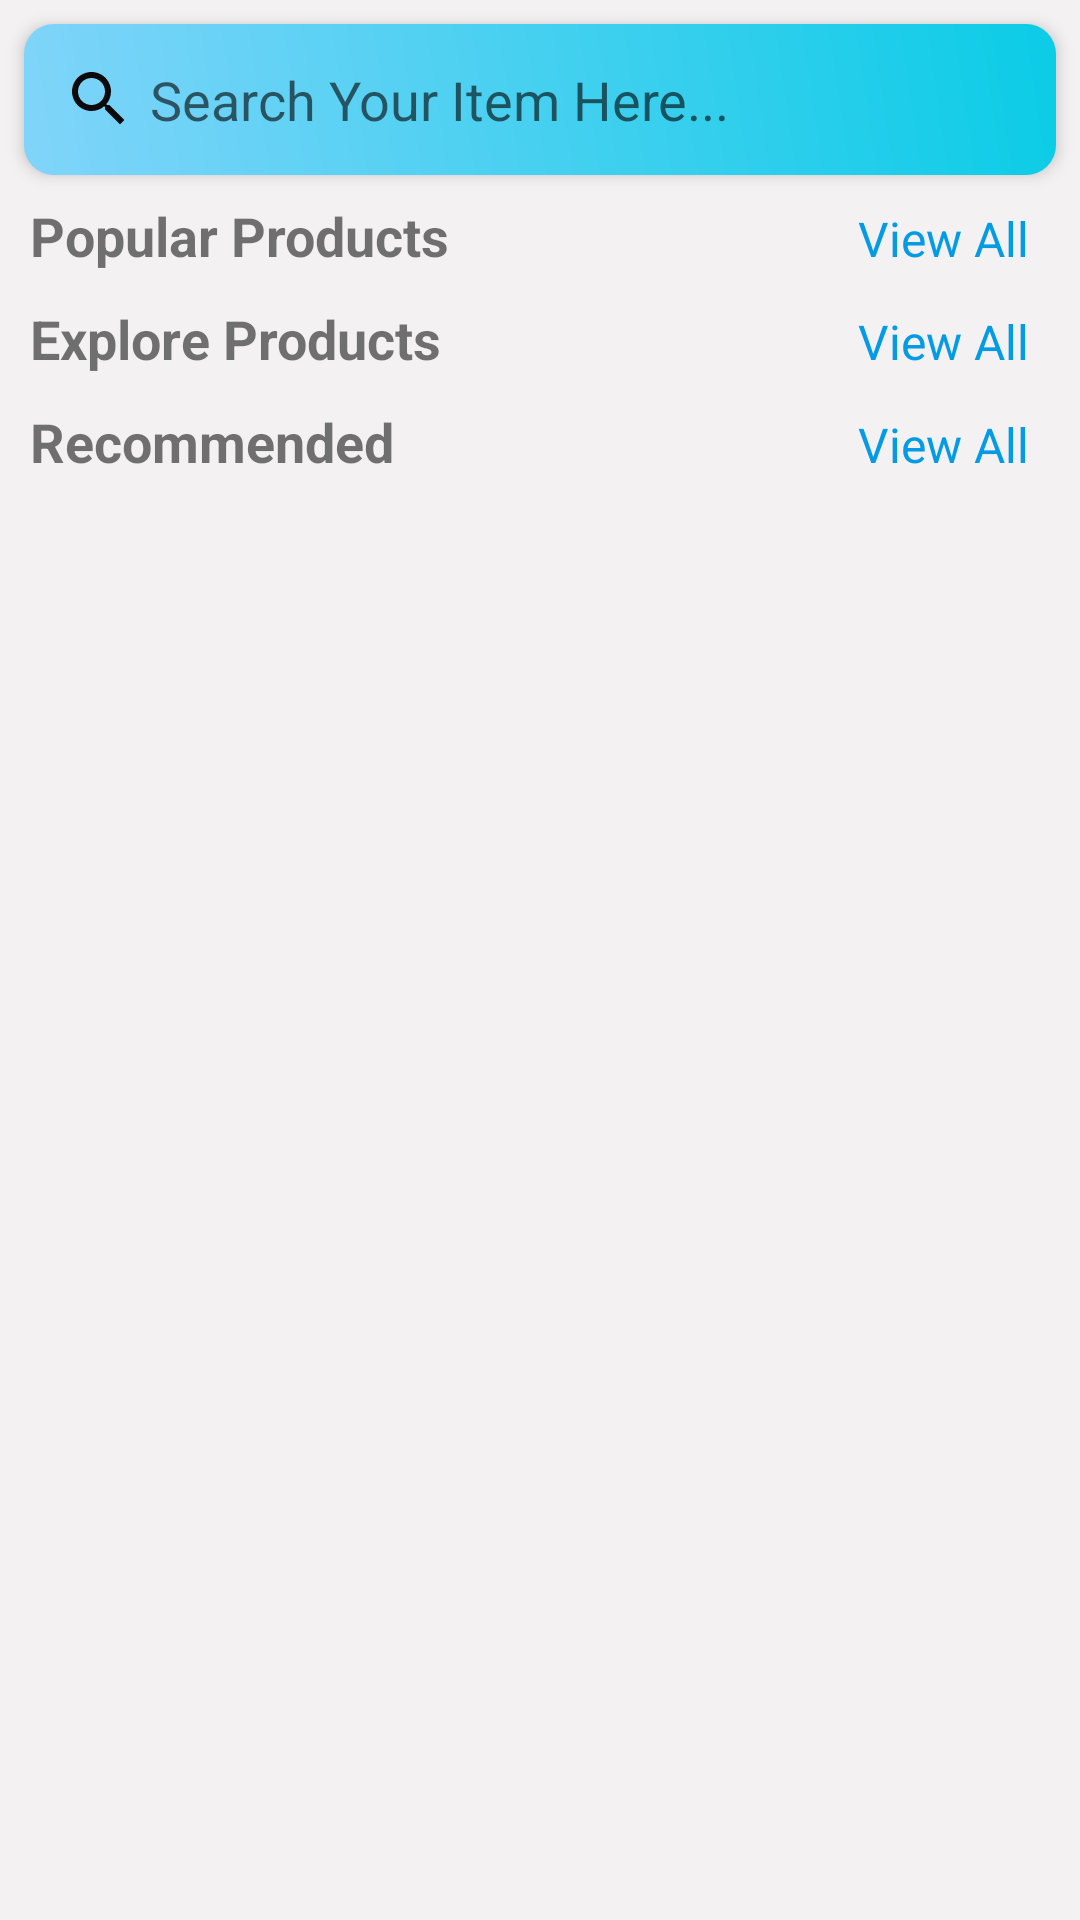

Produce the Android XML layout that renders to this screen, including the resource entries it uses.
<!-- AndroidManifest.xml: application theme Theme.Petapp20 -->
<!-- res/layout/fragment_order_.xml -->
<?xml version="1.0" encoding="utf-8"?>
<ScrollView xmlns:android="http://schemas.android.com/apk/res/android"
    xmlns:tools="http://schemas.android.com/tools"
    xmlns:app="http://schemas.android.com/apk/res-auto"
    android:layout_width="match_parent"
    android:layout_height="wrap_content"
    android:layout_marginTop="30dp"
    android:background="#F3F1F1"
    tools:context=".Order.Order_Fragment">

    <LinearLayout
        android:layout_width="match_parent"
        android:layout_height="wrap_content"
        android:orientation="vertical">

        <EditText
            android:layout_width="match_parent"
            android:layout_height="wrap_content"
            android:layout_margin="8dp"
            android:drawableLeft="@drawable/ic_baseline_search_24"
            android:drawablePadding="5dp"
            android:padding="13dp"
            android:background="@drawable/profile_button_background"
            android:hint="Search Your Item Here..."
            android:elevation="3dp"/>
        
        <LinearLayout
            android:layout_width="match_parent"
            android:layout_height="wrap_content"
            android:layout_marginLeft="10dp"
            android:layout_marginRight="10dp"
            android:orientation="horizontal"
            android:weightSum="2">

            <TextView
                android:layout_width="match_parent"
                android:layout_height="wrap_content"
                android:layout_weight="1"
                android:text="Popular Products"
                android:textSize="18sp"
                android:textStyle="bold"/>

            <TextView
                android:layout_width="match_parent"
                android:layout_height="wrap_content"
                android:id="@+id/view_all_popular"
                android:layout_weight="1"
                android:text="View All"
                android:gravity="end"
                android:layout_marginRight="7dp"
                android:textSize="16sp"
                android:textColor="@color/light_blue_600"/>

        </LinearLayout>


        <androidx.recyclerview.widget.RecyclerView
            android:layout_width="match_parent"
            android:layout_height="wrap_content"
            android:layout_margin="5dp"
            android:id="@+id/pop_rec"/>

        <LinearLayout
            android:layout_width="match_parent"
            android:layout_height="wrap_content"
            android:layout_marginLeft="10dp"
            android:layout_marginRight="10dp"
            android:orientation="horizontal"
            android:weightSum="2">

            <TextView
                android:layout_width="match_parent"
                android:layout_height="wrap_content"
                android:layout_weight="1"
                android:text="Explore Products"
                android:textSize="18sp"
                android:textStyle="bold"/>

            <TextView
                android:layout_width="match_parent"
                android:layout_height="wrap_content"
                android:id="@+id/view_all_explore"
                android:layout_weight="1"
                android:text="View All"
                android:gravity="end"
                android:layout_marginRight="7dp"
                android:textSize="16sp"
                android:textColor="@color/light_blue_600"/>

        </LinearLayout>


        <androidx.recyclerview.widget.RecyclerView
            android:layout_width="match_parent"
            android:layout_height="wrap_content"
            android:layout_margin="5dp"
            android:id="@+id/explore_rec"/>

        <LinearLayout
            android:layout_width="match_parent"
            android:layout_height="wrap_content"
            android:layout_marginLeft="10dp"
            android:layout_marginRight="10dp"
            android:orientation="horizontal"
            android:weightSum="2">

            <TextView
                android:layout_width="match_parent"
                android:layout_height="wrap_content"
                android:layout_weight="1"
                android:text="Recommended"
                android:textSize="18sp"
                android:textStyle="bold"/>

            <TextView
                android:layout_width="match_parent"
                android:layout_height="wrap_content"
                android:id="@+id/view_all_recommended"
                android:layout_weight="1"
                android:text="View All"
                android:gravity="end"
                android:layout_marginRight="7dp"
                android:textSize="16sp"
                android:textColor="@color/light_blue_600"/>

        </LinearLayout>


        <androidx.recyclerview.widget.RecyclerView
            android:layout_width="match_parent"
            android:layout_height="wrap_content"
            android:layout_margin="5dp"
            android:id="@+id/recommended_rec"/>

    </LinearLayout>





































































































</ScrollView>
<!-- resources referenced by this layout -->
<resources>
  <color name="light_blue_600">#FF039BE5</color>
  <!-- drawable cart: png bitmap (drawable-v24, 74307 bytes) -->
  <!-- drawable ic_baseline_search_24 (drawable) -->
  <vector android:height="24dp" android:tint="#0C0A0A"
      android:viewportHeight="24" android:viewportWidth="24"
      android:width="24dp" xmlns:android="http://schemas.android.com/apk/res/android">
      <path android:fillColor="@android:color/white" android:pathData="M15.5,14h-0.79l-0.28,-0.27C15.41,12.59 16,11.11 16,9.5 16,5.91 13.09,3 9.5,3S3,5.91 3,9.5 5.91,16 9.5,16c1.61,0 3.09,-0.59 4.23,-1.57l0.27,0.28v0.79l5,4.99L20.49,19l-4.99,-5zM9.5,14C7.01,14 5,11.99 5,9.5S7.01,5 9.5,5 14,7.01 14,9.5 11.99,14 9.5,14z"/>
  </vector>
  <!-- drawable profile_button_background (drawable-v24) -->
  <?xml version="1.0" encoding="utf-8"?>
  <shape xmlns:android="http://schemas.android.com/apk/res/android">
  
      <corners android:radius="10dp"/>
      <gradient android:angle="45"
          android:startColor="@color/light_blue_200"
          android:endColor="@color/end_blue"/>
  
  </shape>
  <!-- drawable stuff: png bitmap (drawable-v24, 5277 bytes) -->
  <!-- drawable toys: png bitmap (drawable-v24, 5576 bytes) -->
  <string name="happy_shopping">Happy Shopping!</string>
  <string name="order">Order</string>
  <string name="pet_essentials">Pet Essentials</string>
  <string name="pet_food">Pet Food</string>
  <string name="pet_toys">Pet Toys</string>
  <style name="Theme.Petapp20" parent="Theme.Design.Light.NoActionBar">
          
          <item name="colorPrimary">@color/purple_500</item>
          <item name="colorPrimaryVariant">@color/purple_700</item>
          <item name="colorOnPrimary">@color/white</item>
          
          <item name="colorSecondary">@color/teal_200</item>
          <item name="colorSecondaryVariant">@color/teal_700</item>
          <item name="colorOnSecondary">@color/black</item>
          
          <item name="android:statusBarColor" tools:targetApi="l">?attr/colorPrimaryVariant</item>
          
      </style>
  <color name="light_blue_200">#FF81D4FA</color>
  <color name="end_blue">#0bcce6</color>
  <color name="purple_500">#FF6200EE</color>
  <color name="purple_700">#FF3700B3</color>
  <color name="white">#FFFFFFFF</color>
  <color name="teal_200">#FF03DAC5</color>
  <color name="teal_700">#FF018786</color>
  <color name="black">#FF000000</color>
</resources>
